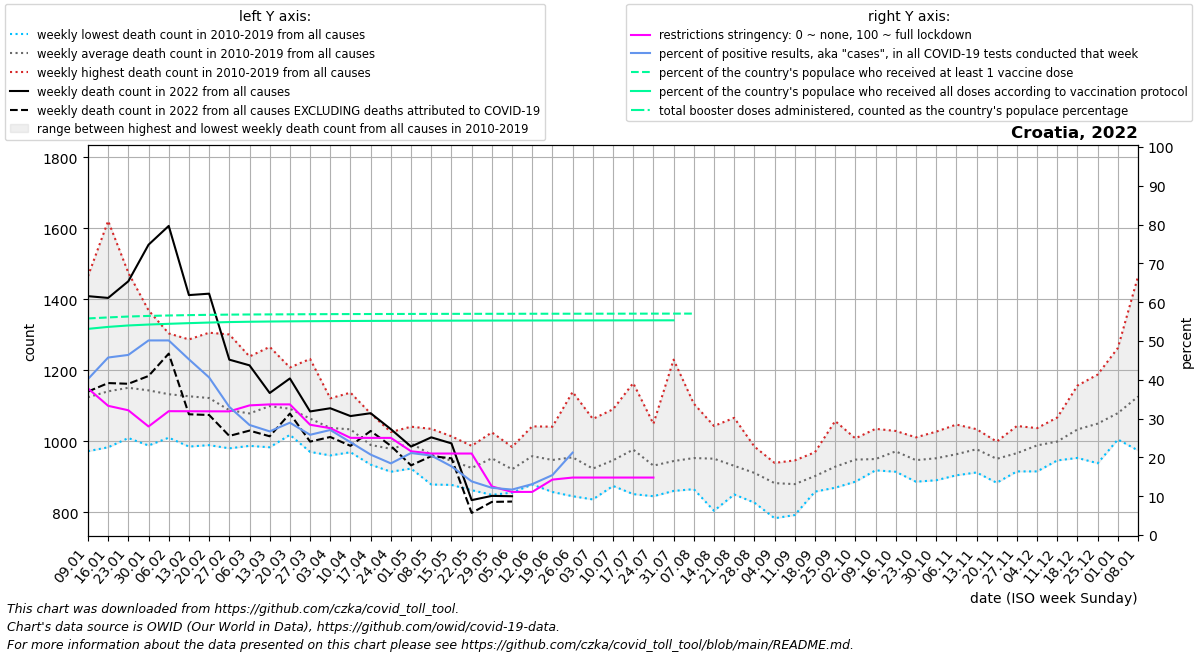

The file beside this chart, header and first rows:
date, location, time_unit, time, deaths_2010_all_ages, deaths_2011_all_ages, deaths_2012_all_ages, deaths_2013_all_ages, deaths_2014_all_ages, deaths_2015_all_ages, deaths_2016_all_ages, deaths_2017_all_ages, deaths_2018_all_ages, deaths_2019_all_ages, deaths_2020_all_ages, deaths_2021_all_ages, deaths_2022_all_ages, new_deaths, new_cases_smoothed, new_tests_smoothed, positive_test_percent, stringency_index, people_vaccinated, people_fully_vaccinated
2022-01-09, Croatia, weekly, 1, 972.0, 1159, 1076, 1020, 974.0, 1177, 1115, 1465, 1128, 1154, 1033, 1342, 1409, 269.0, 34774, 86248, 40.18, 37.79, 2265822, 2156811
2022-01-16, Croatia, weekly, 2, 1041, 1077, 1023, 983.0, 991.0, 1254, 1032, 1621, 1165, 1220, 1056, 1358, 1404, 240.0, 49730, 108754, 45.74, 33.29, 2276531, 2177454
2022-01-23, Croatia, weekly, 3, 1025, 1117, 1063, 1027, 1009, 1276, 1074, 1475, 1203, 1238, 1016, 1307, 1451, 289.0, 54719, 117926, 46.41, 32.14, 2285889, 2192473
2022-01-30, Croatia, weekly, 4, 1092, 1083, 988.0, 1093, 1008, 1231, 1114, 1369, 1137, 1319, 1134, 1244, 1554, 370.0, 60495, 120707, 50.14, 27.97, 2292219, 2202041
2022-02-06, Croatia, weekly, 5, 1124, 1080, 1084, 1010, 1053, 1215, 1024, 1304, 1146, 1286, 1094, 1204, 1607, 360.0, 53424, 106616, 50.14, 31.91, 2296867, 2209774
2022-02-13, Croatia, weekly, 6, 1076, 1179, 1182, 985.0, 1045, 1287, 1063, 1164, 1154, 1133, 1059, 1161, 1412, 336.0, 41157, 90651, 45.28, 31.89, 2300667, 2216764
2022-02-20, Croatia, weekly, 7, 1120, 1092, 1211, 1056, 1043, 1306, 989.0, 1118, 1157, 1126, 1091, 1121, 1416, 342.0, 27681, 68032, 40.61, 31.88, 2303615, 2222938
2022-02-27, Croatia, weekly, 8, 1039, 1055, 1155, 1060, 986.0, 1301, 980.0, 1072, 1134, 1093, 1045, 1096, 1230, 215.0, 17963, 53938, 33.02, 31.86, 2305970, 2228056
2022-03-06, Croatia, weekly, 9, 993.0, 1097, 1097, 1010, 1001, 1239, 987.0, 1104, 1225, 1031, 1021, 1034, 1214, 184.0, 10855, 38103, 28.36, 33.4, 2307340, 2231269
2022-03-13, Croatia, weekly, 10, 1019, 1062, 1093, 1152, 1023, 1215, 1047, 983.0, 1266, 1130, 1056, 1080, 1136, 122.0, 9298, 34820, 26.71, 33.66, 2308234, 2233628
2022-03-20, Croatia, weekly, 11, 1109, 1045, 1172, 1058, 1072, 1208, 1034, 1035, 1165, 1018, 1082, 1021, 1177, 99.0, 10127, 35081, 28.94, 33.66, 2309175, 2235512
2022-03-27, Croatia, weekly, 12, 1016, 1044, 1171, 1067, 1020, 1232, 1008, 1038, 1072, 970.0, 1094, 1142, 1084, 85.0, 10344, 40102, 25.83, 28.41, 2310282, 2237139
2022-04-03, Croatia, weekly, 13, 960.0, 995.0, 1121, 1064, 1047, 1085, 1086, 969.0, 1061, 987.0, 1122, 1231, 1093, 81.0, 9330, 34462, 27.06, 27.53, 2310988, 2238181
2022-04-10, Croatia, weekly, 14, 969.0, 997.0, 1039, 1020, 1079, 1137, 1003, 995.0, 1065, 1032, 1012, 1283, 1071, 84.0, 7494, 31253, 23.92, 25.04, 2311657, 2239363
2022-04-17, Croatia, weekly, 15, 1053, 934.0, 1009, 981.0, 938.0, 1078, 966.0, 970.0, 1007, 958.0, 1001, 1289, 1079, 50.0, 5332, 25643, 20.72, 25.03, 2312175, 2240193
2022-04-24, Croatia, weekly, 16, 1024, 991.0, 1002, 967.0, 990.0, 1026, 931.0, 996.0, 947.0, 914.0, 978.0, 1318, 1034, 47.0, 3862, 20906, 18.46, 25.03, 2312559, 2240868
2022-05-01, Croatia, weekly, 17, 1038, 923.0, 975.0, 929.0, 1007, 1041, 940.0, 1025, 1028, 1033, 868.0, 1341, 985.0, 53.0, 5164, 24410, 21.14, 21.58, 2313085, 2241654
2022-05-08, Croatia, weekly, 18, 920.0, 973.0, 1035, 951.0, 896.0, 1019, 1005, 999.0, 878.0, 947.0, 909.0, 1252, 1011, 53.0, 4934, 24102, 20.48, 21, 2313527, 2242290
2022-05-15, Croatia, weekly, 19, 916.0, 966.0, 939.0, 877.0, 1014, 1011, 912.0, 925.0, 935.0, 958.0, 880.0, 1255, 994.0, 42.0, 4217, 23807, 17.7, 21.0, 2313884, 2242775
2022-05-22, Croatia, weekly, 20, 968.0, 931.0, 884.0, 862.0, 896.0, 926.0, 987.0, 931.0, 919.0, 943.0, 908.0, 1106, 834.0, 36.0, 3262, 23586, 13.82, 21.0, 2314183, 2243245
2022-05-29, Croatia, weekly, 21, 1025, 1003, 948.0, 849.0, 968.0, 947.0, 1003, 894.0, 930.0, 952.0, 904.0, 1047, 846.0, 17.0, 2426, 19966, 12.17, 12.52, 2314458, 2243677
2022-06-05, Croatia, weekly, 22, 920.0, 895.0, 959.0, 899.0, 893.0, 855.0, 963.0, 984.0, 950.0, 893.0, 848.0, 1143, 845.0, 15.0, 1764, 15035, 11.71, 11.11, 2314691, 2244073
2022-06-12, Croatia, weekly, 23, 1042, 878.0, 985.0, 969.0, 958.0, 998.0, 903.0, 906.0, 917.0, 1024, 972.0, 1061, , 21.0, 1783, 13681, 13.12, 11.11, 2314941, 2244420
2022-06-19, Croatia, weekly, 24, 1014, 871.0, 908.0, 934.0, 1041, 1000, 906.0, 857.0, 901.0, 1040, 979.0, 1030, , 11.0, 1904, 12349, 15.44, 14.28, 2315149, 2244683
2022-06-26, Croatia, weekly, 25, 911.0, 921.0, 1090, 1139, 877.0, 875.0, 975.0, 1004, 845.0, 909.0, 889.0, 1116, , 20.0, 2739, 6222, 21.24, 14.81, 2315318, 2244887
2022-07-03, Croatia, weekly, 26, 1063, 928.0, 897.0, 836.0, 942.0, 880.0, 906.0, 933.0, 884.0, 960.0, 927.0, 982.0, , 29.0, 4853, , , 14.81, 2315499, 2245162
2022-07-10, Croatia, weekly, 27, 883.0, 970.0, 1090, 885.0, 876.0, 996.0, 874.0, 973.0, 985.0, 930.0, 970.0, 1002, , 28.0, 6970, , , 14.81, 2315732, 2245444
2022-07-17, Croatia, weekly, 28, 1164, 1071, 1020, 851.0, 911.0, 1010, 910.0, 1010, 947.0, 870.0, 919.0, 991.0, , 49.0, 8286, , , 14.81, 2315946, 2245747
2022-07-24, Croatia, weekly, 29, 1011, 852.0, 845.0, 874.0, 955.0, 1049, 904.0, 979.0, 911.0, 933.0, 888.0, 909.0, , 61.0, 9338, , , 14.81, 2316174, 2246023
2022-07-31, Croatia, weekly, 30, 860.0, 894.0, 885.0, 949.0, 918.0, 1230, 942.0, 863.0, 916.0, 985.0, 974.0, 1069, , 96.0, 9388, , , , 2316374, 2246240
2022-08-07, Croatia, weekly, 31, 919.0, 949.0, 998.0, 965.0, 888.0, 918.0, 874.0, 1106, 1044, 865.0, 1059, 957.0, , 88.0, 8037, , , , 2316518, 
2022-08-14, Croatia, weekly, 32, 953.0, 818.0, 963.0, 1043, 943.0, 1040, 804.0, 1022, 1030, 892.0, 956.0, 1063, , , , , , , , 
2022-08-21, Croatia, weekly, 33, 911.0, 946.0, 895.0, 914.0, 955.0, 1066, 930.0, 850.0, 956.0, 884.0, 926.0, 996.0, , , , , , , , 
2022-08-28, Croatia, weekly, 34, 953.0, 985.0, 924.0, 878.0, 847.0, 827.0, 951.0, 876.0, 939.0, 928.0, 921.0, 963.0, , , , , , , , 
2022-09-04, Croatia, weekly, 35, 840.0, 888.0, 838.0, 783.0, 896.0, 929.0, 911.0, 917.0, 879.0, 939.0, 972.0, 1043, , , , , , , , 
2022-09-11, Croatia, weekly, 36, 910.0, 870.0, 792.0, 841.0, 946.0, 911.0, 897.0, 875.0, 918.0, 831.0, 931.0, 1092, , , , , , , , 
2022-09-18, Croatia, weekly, 37, 969.0, 861.0, 858.0, 903.0, 931.0, 909.0, 903.0, 862.0, 929.0, 893.0, 1000, 1111, , , , , , , , 
2022-09-25, Croatia, weekly, 38, 1006, 869.0, 890.0, 940.0, 925.0, 1057, 876.0, 918.0, 926.0, 875.0, 975.0, 1080, , , , , , , , 
2022-10-02, Croatia, weekly, 39, 1004, 886.0, 1001, 940.0, 926.0, 891.0, 1008, 969.0, 913.0, 944.0, 963.0, 1106, , , , , , , , 
2022-10-09, Croatia, weekly, 40, 950.0, 931.0, 918.0, 951.0, 942.0, 927.0, 958.0, 965.0, 1035, 921.0, 1065, 1099, , , , , , , , 
2022-10-16, Croatia, weekly, 41, 1007, 943.0, 951.0, 947.0, 997.0, 914.0, 1029, 994.0, 957.0, 975.0, 970.0, 1130, , , , , , , , 
2022-10-23, Croatia, weekly, 42, 1011, 953.0, 886.0, 928.0, 960.0, 945.0, 944.0, 939.0, 959.0, 942.0, 1096, 1218, , , , , , , , 
2022-10-30, Croatia, weekly, 43, 1027, 925.0, 890.0, 954.0, 939.0, 949.0, 968.0, 945.0, 1004, 919.0, 1136, 1325, , , , , , , , 
2022-11-06, Croatia, weekly, 44, 1047, 923.0, 944.0, 904.0, 1002, 953.0, 971.0, 1000, 950.0, 940.0, 1156, 1404, , , , , , , , 
2022-11-13, Croatia, weekly, 45, 972.0, 1003, 975.0, 912.0, 1034, 1004, 1006, 977.0, 925.0, 966.0, 1287, 1535, , , , , , , , 
2022-11-20, Croatia, weekly, 46, 954.0, 934.0, 907.0, 883.0, 922.0, 951.0, 984.0, 985.0, 986.0, 999.0, 1361, 1563, , , , , , , , 
2022-11-27, Croatia, weekly, 47, 967.0, 1043, 960.0, 968.0, 945.0, 938.0, 1007, 940.0, 981.0, 915.0, 1489, 1716, , , , , , , , 
2022-12-04, Croatia, weekly, 48, 1000, 1037, 954.0, 1017, 1001, 955.0, 975.0, 1020, 1009, 915.0, 1484, 1636, , , , , , , , 
2022-12-11, Croatia, weekly, 49, 978.0, 972.0, 946.0, 1046, 992.0, 982.0, 1067, 1038, 982.0, 989.0, 1713, 1568, , , , , , , , 
2022-12-18, Croatia, weekly, 50, 1049, 963.0, 1049, 1007, 1036, 953.0, 1157, 1028, 1070, 1021, 1761, 1536, , , , , , , , 
2022-12-25, Croatia, weekly, 51, 1100, 1014, 962.0, 1100, 1080, 938.0, 1188, 989.0, 1078, 1048, 1785, 1488, , , , , , , , 
2023-01-01, Croatia, weekly, 52, 1104, 1013, 1034, 1005, 1110, 1033, 1263, 1093, 1114, 1024, 1681, 1478, , , , , , , , 
2023-01-08, Croatia, weekly, 1, 1159, 1076, 1020, 974.0, 1177, 1074, 1465, 1128, 1154, 1033, 1525, 1409, , , , , , , , 
